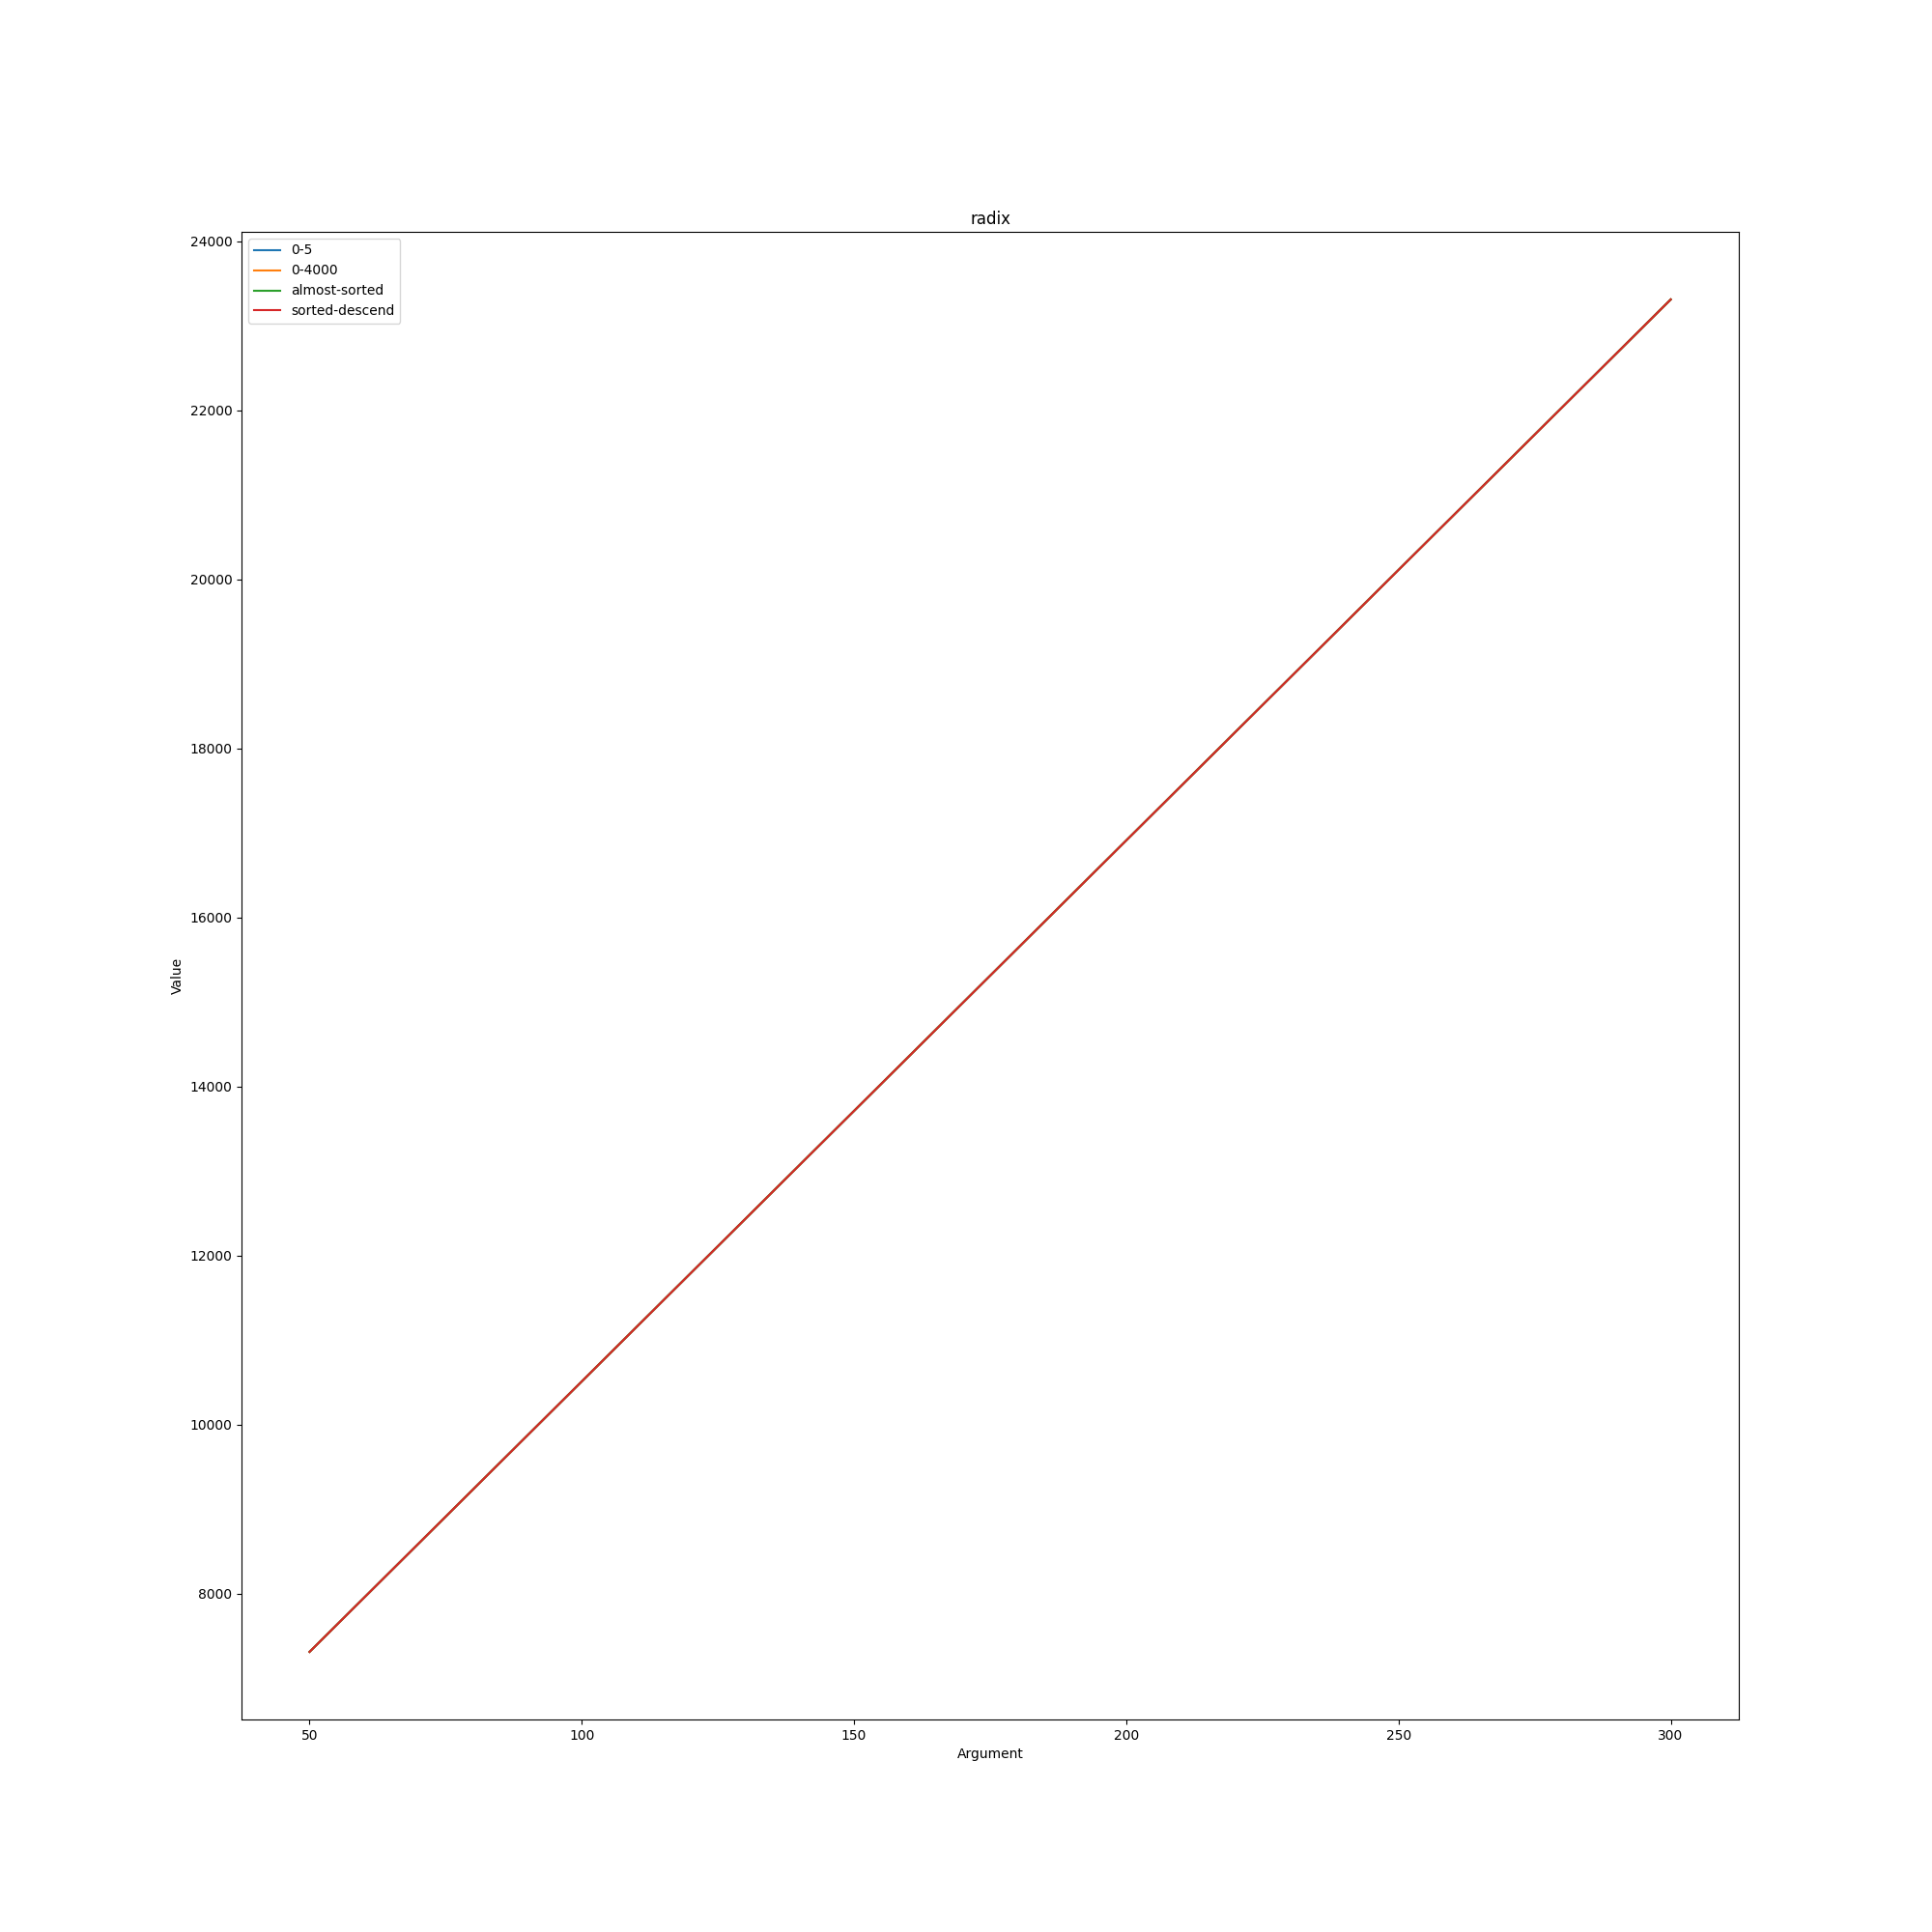

Data behind this chart, as committed beside it:
radix; ; ; ; 
; 0-5; 0-4000; almost-sorted; sorted-descend
50; 7314; 7314; 7314; 7314
100; 10514; 10514; 10514; 10514
150; 13714; 13714; 13714; 13714
200; 16914; 16914; 16914; 16914
250; 20114; 20114; 20114; 20114
300; 23314; 23314; 23314; 23314
